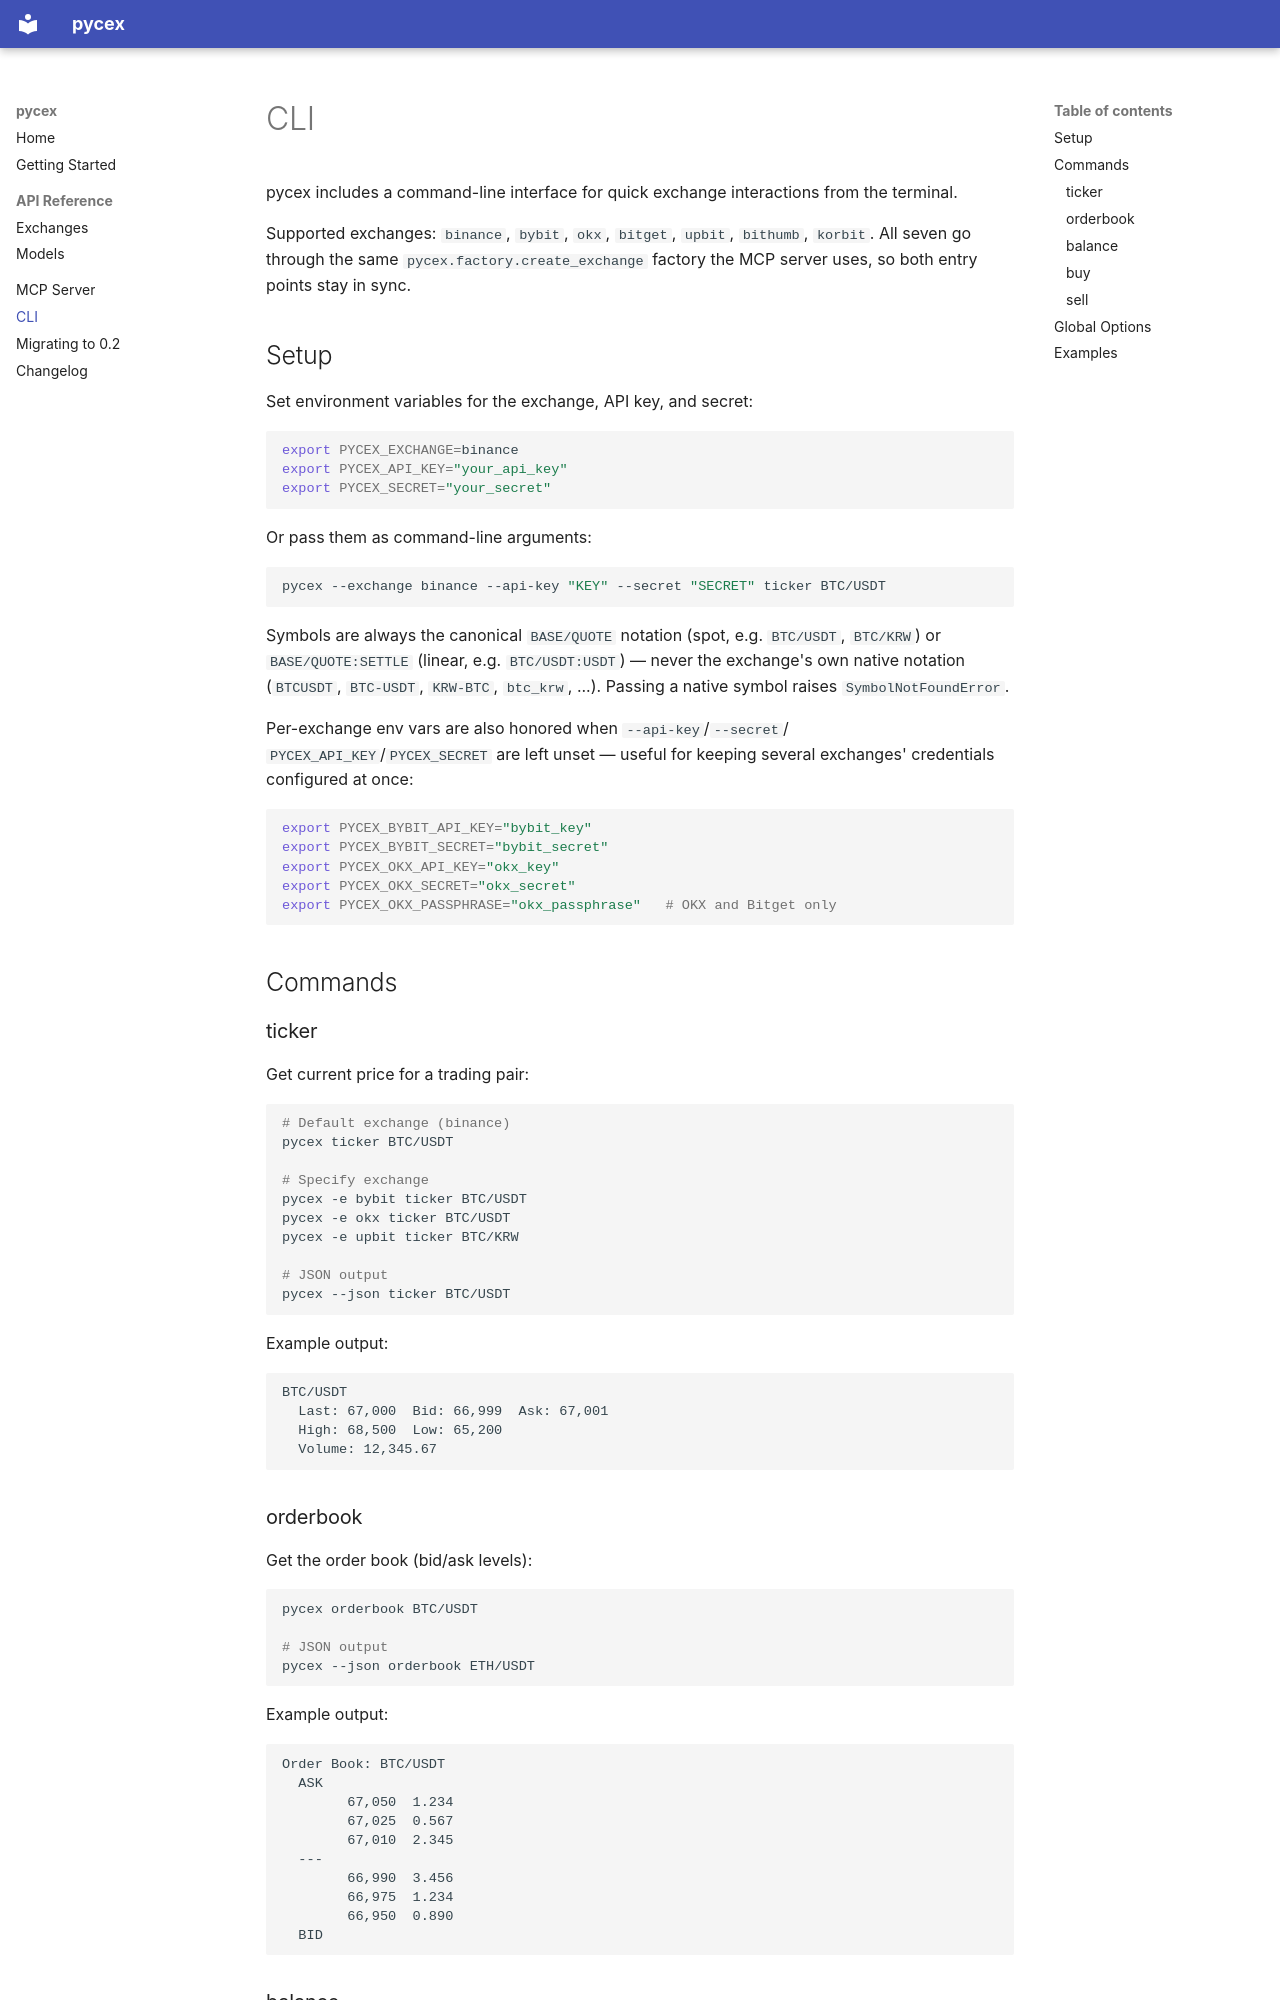

repository: Jaeminyx-Stoa/pycex · page: cli/index.html · generator: mkdocs

# CLI

pycex includes a command-line interface for quick exchange interactions
from the terminal.

Supported exchanges: `binance`, `bybit`, `okx`, `bitget`, `upbit`, `bithumb`,
`korbit`. All seven go through the same `pycex.factory.create_exchange`
factory the MCP server uses, so both entry points stay in sync.

## Setup

Set environment variables for the exchange, API key, and secret:

```bash
export PYCEX_EXCHANGE=binance
export PYCEX_API_KEY="your_api_key"
export PYCEX_SECRET="your_secret"
```

Or pass them as command-line arguments:

```bash
pycex --exchange binance --api-key "KEY" --secret "SECRET" ticker BTC/USDT
```

Symbols are always the canonical `BASE/QUOTE` notation (spot, e.g. `BTC/USDT`,
`BTC/KRW`) or `BASE/QUOTE:SETTLE` (linear, e.g. `BTC/USDT:USDT`) — never the
exchange's own native notation (`BTCUSDT`, `BTC-USDT`, `KRW-BTC`, `btc_krw`,
...). Passing a native symbol raises `SymbolNotFoundError`.

Per-exchange env vars are also honored when `--api-key`/`--secret`/
`PYCEX_API_KEY`/`PYCEX_SECRET` are left unset — useful for keeping several
exchanges' credentials configured at once:

```bash
export PYCEX_BYBIT_API_KEY="bybit_key"
export PYCEX_BYBIT_SECRET="bybit_secret"
export PYCEX_OKX_API_KEY="okx_key"
export PYCEX_OKX_SECRET="okx_secret"
export PYCEX_OKX_PASSPHRASE="okx_passphrase"   # OKX and Bitget only
```

## Commands

### ticker

Get current price for a trading pair:

```bash
# Default exchange (binance)
pycex ticker BTC/USDT

# Specify exchange
pycex -e bybit ticker BTC/USDT
pycex -e okx ticker BTC/USDT
pycex -e upbit ticker BTC/KRW

# JSON output
pycex --json ticker BTC/USDT
```

Example output:

```
BTC/USDT
  Last: 67,000  Bid: 66,999  Ask: 67,001
  High: 68,500  Low: 65,200
  Volume: 12,345.67
```
